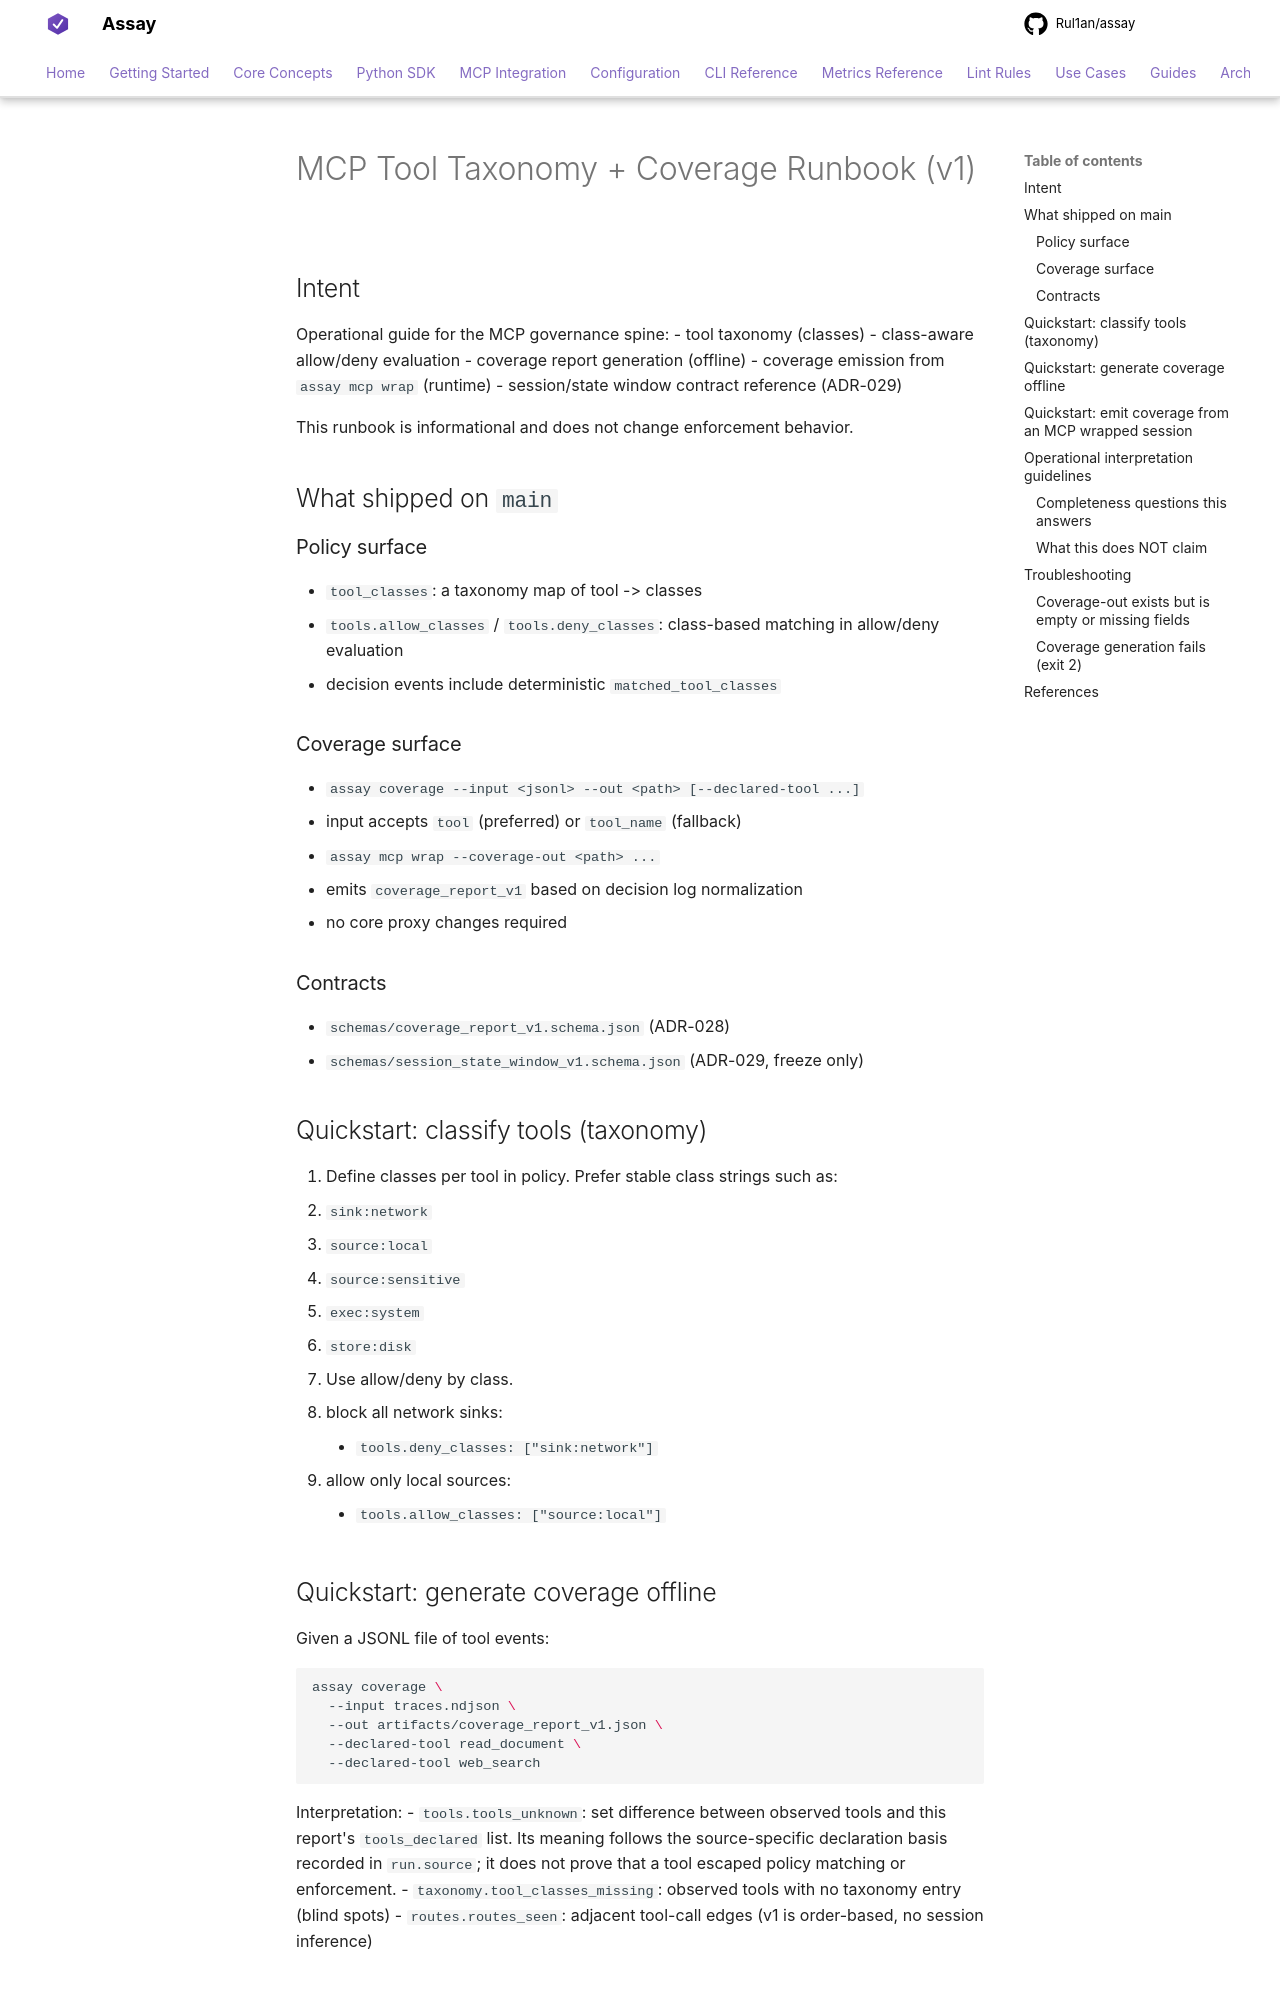

repository: Rul1an/assay · page: ops/MCP-TOOL-TAXONOMY-AND-COVERAGE-RUNBOOK/index.html · generator: mkdocs

# MCP Tool Taxonomy + Coverage Runbook (v1)

## Intent
Operational guide for the MCP governance spine:
- tool taxonomy (classes)
- class-aware allow/deny evaluation
- coverage report generation (offline)
- coverage emission from `assay mcp wrap` (runtime)
- session/state window contract reference (ADR-029)

This runbook is informational and does not change enforcement behavior.

## What shipped on `main`
### Policy surface
- `tool_classes`: a taxonomy map of tool -> classes
- `tools.allow_classes` / `tools.deny_classes`: class-based matching in allow/deny evaluation
- decision events include deterministic `matched_tool_classes`

### Coverage surface
- `assay coverage --input <jsonl> --out <path> [--declared-tool ...]`
  - input accepts `tool` (preferred) or `tool_name` (fallback)
- `assay mcp wrap --coverage-out <path> ...`
  - emits `coverage_report_v1` based on decision log normalization
  - no core proxy changes required

### Contracts
- `schemas/coverage_report_v1.schema.json` (ADR-028)
- `schemas/session_state_window_v1.schema.json` (ADR-029, freeze only)

## Quickstart: classify tools (taxonomy)
1. Define classes per tool in policy.
   Prefer stable class strings such as:
   - `sink:network`
   - `source:local`
   - `source:sensitive`
   - `exec:system`
   - `store:disk`
2. Use allow/deny by class.
   - block all network sinks:
     - `tools.deny_classes: ["sink:network"]`
   - allow only local sources:
     - `tools.allow_classes: ["source:local"]`

## Quickstart: generate coverage offline
Given a JSONL file of tool events:

```bash
assay coverage \
  --input traces.ndjson \
  --out artifacts/coverage_report_v1.json \
  --declared-tool read_document \
  --declared-tool web_search
```

Interpretation:
- `tools.tools_unknown`: set difference between observed tools and this report's `tools_declared`
  list. Its meaning follows the source-specific declaration basis recorded in `run.source`; it
  does not prove that a tool escaped policy matching or enforcement.
- `taxonomy.tool_classes_missing`: observed tools with no taxonomy entry (blind spots)
- `routes.routes_seen`: adjacent tool-call edges (v1 is order-based, no session inference)
